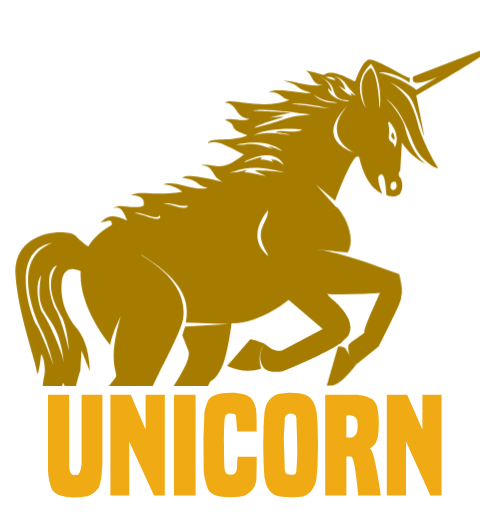
t = 0.00 s
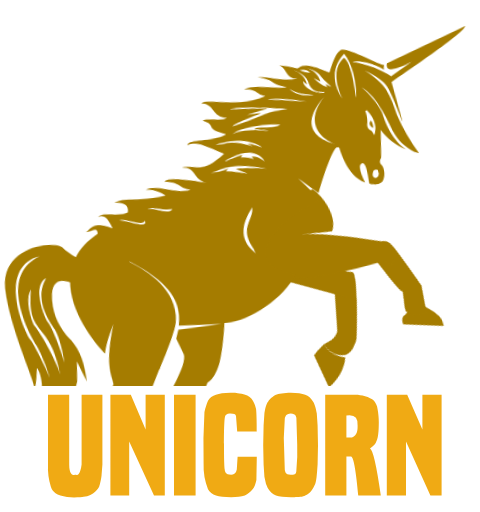
t = 0.60 s
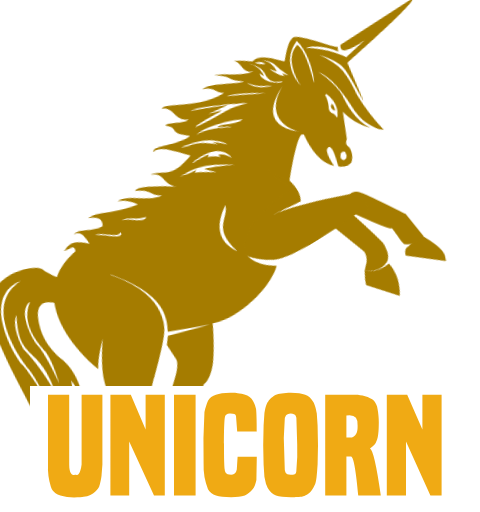
t = 1.20 s
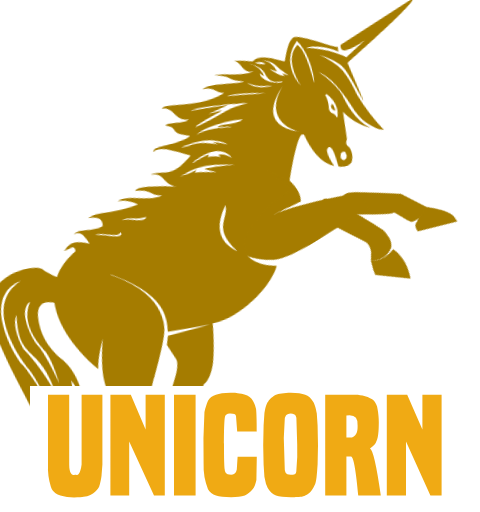
t = 1.80 s
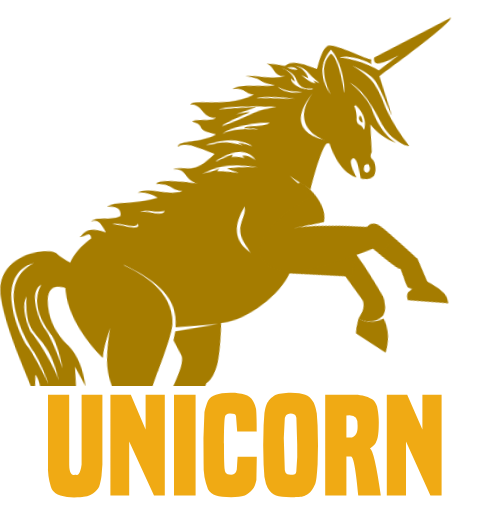
t = 2.25 s
t = 3.00 s: frame unchanged from t = 0.00 s, image omitted

The animated SVG that drew these frames (rendered in a browser with its animation timeline set to each time). Animation: 27 CSS @keyframes rules; one cycle of 3.00 s.

<svg xmlns="http://www.w3.org/2000/svg" shape-rendering="geometricPrecision" viewBox="0 0 1200 1280" xmlns:v="https://vecta.io/nano"><style>#A{animation:euxVsKM6iah3_to__to 3000ms linear 1 normal forwards}#B{animation:euxVsKM6iah3_tr__tr 3000ms linear 1 normal forwards}#C{animation:euxVsKM6iah4_to__to 3000ms linear 1 normal forwards}#D{animation:euxVsKM6iah4_tr__tr 3000ms linear 1 normal forwards}#E{animation:euxVsKM6iah5_to__to 3000ms linear 1 normal forwards}#F{animation:euxVsKM6iah5_tr__tr 3000ms linear 1 normal forwards}#G{animation:euxVsKM6iah10_to__to 3000ms linear 1 normal forwards}#H{animation:euxVsKM6iah10_tr__tr 3000ms linear 1 normal forwards}#I{animation:euxVsKM6iah11_to__to 3000ms linear 1 normal forwards}#J{animation:euxVsKM6iah11_tr__tr 3000ms linear 1 normal forwards}#K{animation:euxVsKM6iah12_to__to 3000ms linear 1 normal forwards}#L{animation:euxVsKM6iah12_tr__tr 3000ms linear 1 normal forwards}@keyframes euxVsKM6iah3_to__to{0%{transform:translate(644.768883px,888.240112px);animation-timing-function:cubic-bezier(.445,.05,.55,.95)}50%{transform:translate(627.140885px,869.944063px);animation-timing-function:cubic-bezier(.445,.05,.55,.95)}to{transform:translate(644.768883px,888.240112px)}} @keyframes euxVsKM6iah3_tr__tr{0%{transform:rotate(0deg);animation-timing-function:cubic-bezier(.445,.05,.55,.95)}50%{transform:rotate(-12.832816deg);animation-timing-function:cubic-bezier(.445,.05,.55,.95)}to{transform:rotate(0deg)}} @keyframes euxVsKM6iah4_to__to{0%{transform:translate(751.98999px,764.105286px);animation-timing-function:cubic-bezier(.445,.05,.55,.95)}50%{transform:translate(901.612971px,609.495191px);animation-timing-function:cubic-bezier(.445,.05,.55,.95)}to{transform:translate(751.98999px,764.105286px)}} @keyframes euxVsKM6iah4_tr__tr{0%{transform:rotate(0deg);animation-timing-function:cubic-bezier(.445,.05,.55,.95)}50%{transform:rotate(-62.798759deg);animation-timing-function:cubic-bezier(.445,.05,.55,.95)}to{transform:rotate(0deg)}} @keyframes euxVsKM6iah5_to__to{0%{transform:translate(721.2435px,783.215698px);animation-timing-function:cubic-bezier(.445,.05,.55,.95)}16.666667%{transform:translate(787.260038px,816.799539px);animation-timing-function:cubic-bezier(.445,.05,.55,.95)}36.666667%{transform:translate(803.430471px,829.49653px);animation-timing-function:cubic-bezier(.445,.05,.55,.95)}53.333333%{transform:translate(795.122169px,824.275609px);animation-timing-function:cubic-bezier(.445,.05,.55,.95)}66.666667%{transform:translate(848.898323px,828.01455px);animation-timing-function:cubic-bezier(.445,.05,.55,.95)}to{transform:translate(721.2435px,783.215698px)}} @keyframes euxVsKM6iah5_tr__tr{0%{transform:rotate(0deg);animation-timing-function:cubic-bezier(.445,.05,.55,.95)}16.666667%{transform:rotate(-40.314113deg);animation-timing-function:cubic-bezier(.445,.05,.55,.95)}36.666667%{transform:rotate(-44.40526deg);animation-timing-function:cubic-bezier(.445,.05,.55,.95)}53.333333%{transform:rotate(-42.229301deg);animation-timing-function:cubic-bezier(.445,.05,.55,.95)}66.666667%{transform:rotate(-69.952226deg);animation-timing-function:cubic-bezier(.445,.05,.55,.95)}to{transform:rotate(0deg)}} @keyframes euxVsKM6iah10_to__to{0%{transform:translate(820.177551px,764.105286px);animation-timing-function:cubic-bezier(.445,.05,.55,.95)}50%{transform:translate(888.906904px,684.108099px);animation-timing-function:cubic-bezier(.445,.05,.55,.95)}to{transform:translate(820.177551px,764.105286px)}} @keyframes euxVsKM6iah10_tr__tr{0%{transform:rotate(0deg);animation-timing-function:cubic-bezier(.445,.05,.55,.95)}50%{transform:rotate(-21.82432deg);animation-timing-function:cubic-bezier(.445,.05,.55,.95)}to{transform:rotate(0deg)}} @keyframes euxVsKM6iah11_to__to{0%{transform:translate(876.309998px,815.994996px);animation-timing-function:cubic-bezier(.445,.05,.55,.95)}16.666667%,50%{transform:translate(1028.639281px,806.204953px);animation-timing-function:cubic-bezier(.445,.05,.55,.95)}30%{transform:translate(1102.089599px,776.395586px);animation-timing-function:cubic-bezier(.445,.05,.55,.95)}63.333333%{transform:translate(1125.966023px,728.744715px);animation-timing-function:cubic-bezier(.445,.05,.55,.95)}83.333333%{transform:translate(1012.313466px,814.308356px);animation-timing-function:cubic-bezier(.445,.05,.55,.95)}to{transform:translate(876.309998px,815.994996px)}} @keyframes euxVsKM6iah11_tr__tr{0%{transform:rotate(0deg);animation-timing-function:cubic-bezier(.445,.05,.55,.95)}16.666667%,50%{transform:rotate(-46.959872deg);animation-timing-function:cubic-bezier(.445,.05,.55,.95)}30%{transform:rotate(-70.154463deg);animation-timing-function:cubic-bezier(.445,.05,.55,.95)}63.333333%{transform:rotate(-87.983082deg);animation-timing-function:cubic-bezier(.445,.05,.55,.95)}83.333333%{transform:rotate(-39.99231deg);animation-timing-function:cubic-bezier(.445,.05,.55,.95)}to{transform:rotate(0deg)}} @keyframes euxVsKM6iah12_to__to{0%,50%{transform:translate(853.485016px,835.302093px);animation-timing-function:cubic-bezier(.445,.05,.55,.95)}16.666667%{transform:translate(879.30121px,821.360203px);animation-timing-function:cubic-bezier(.445,.05,.55,.95)}83.333333%{transform:translate(873.577432px,828.644438px);animation-timing-function:cubic-bezier(.445,.05,.55,.95)}to{transform:translate(853.485016px,835.302093px)}} @keyframes euxVsKM6iah12_tr__tr{0%,50%{transform:rotate(0deg);animation-timing-function:cubic-bezier(.445,.05,.55,.95)}16.666667%{transform:rotate(-43.165087deg);animation-timing-function:cubic-bezier(.445,.05,.55,.95)}83.333333%{transform:rotate(-31.560674deg);animation-timing-function:cubic-bezier(.445,.05,.55,.95)}to{transform:rotate(0deg)}} @keyframes euxVsKM6iah31_to__to{0%{transform:translate(649.992198px,1387.14px);animation-timing-function:cubic-bezier(.445,.05,.55,.95)}56.666667%{transform:translate(626.775981px,1387.14px);animation-timing-function:cubic-bezier(.445,.05,.55,.95)}to{transform:translate(643.543249px,1387.14px)}} @keyframes euxVsKM6iah31_tr__tr{0%{transform:rotate(-1.657329deg);animation-timing-function:cubic-bezier(.445,.05,.55,.95)}56.666667%{transform:rotate(1.423475deg);animation-timing-function:cubic-bezier(.445,.05,.55,.95)}to{transform:rotate(-.80155deg)}} @keyframes euxVsKM6iah32_to__to{0%{transform:translate(491.544998px,1390.244995px);animation-timing-function:cubic-bezier(.445,.05,.55,.95)}50%{transform:translate(486.043692px,1410.387867px);animation-timing-function:cubic-bezier(.445,.05,.55,.95)}to{transform:translate(491.544998px,1390.244995px)}} @keyframes euxVsKM6iah32_tr__tr{0%,50%{transform:rotate(0deg);animation-timing-function:cubic-bezier(.445,.05,.55,.95)}to{transform:rotate(0deg)}} @keyframes euxVsKM6iah38_to__to{0%{transform:translate(790.965027px,1390.244995px);animation-timing-function:cubic-bezier(.445,.05,.55,.95)}50%{transform:translate(783.619402px,1376.423215px);animation-timing-function:cubic-bezier(.445,.05,.55,.95)}to{transform:translate(790.965027px,1390.244995px)}} @keyframes euxVsKM6iah38_tr__tr{0%,50%{transform:rotate(0deg);animation-timing-function:cubic-bezier(.445,.05,.55,.95)}to{transform:rotate(0deg)}} @keyframes euxVsKM6iah71_ts__ts{0%,30%{transform:translate(215.255005px,1050.934937px) scale(1,1);animation-timing-function:cubic-bezier(.445,.05,.55,.95)}16.666667%{transform:translate(215.255005px,1050.934937px) scale(1.2,1);animation-timing-function:cubic-bezier(.445,.05,.55,.95)}to{transform:translate(215.255005px,1050.934937px) scale(1,1)}} @keyframes euxVsKM6iah72_ts__ts{0%,20%,46.666667%{transform:translate(371.560013px,1048.770081px) scale(1,1);animation-timing-function:cubic-bezier(.445,.05,.55,.95)}33.333333%{transform:translate(371.560013px,1048.770081px) scale(1.2,1);animation-timing-function:cubic-bezier(.445,.05,.55,.95)}to{transform:translate(371.560013px,1048.770081px) scale(1,1)}} @keyframes euxVsKM6iah73_ts__ts{0%,30%,56.666667%{transform:translate(489.37001px,1048.77002px) scale(1,1);animation-timing-function:cubic-bezier(.445,.05,.55,.95)}43.333333%{transform:translate(489.37001px,1048.77002px) scale(1.2,1);animation-timing-function:cubic-bezier(.445,.05,.55,.95)}to{transform:translate(489.37001px,1048.77002px) scale(1,1)}} @keyframes euxVsKM6iah74_ts__ts{0%,40%,66.666667%{transform:translate(603.015381px,1048.769989px) scale(1,1);animation-timing-function:cubic-bezier(.445,.05,.55,.95)}53.333333%{transform:translate(603.015381px,1048.769989px) scale(1.2,1);animation-timing-function:cubic-bezier(.445,.05,.55,.95)}to{transform:translate(603.015381px,1048.769989px) scale(1,1)}} @keyframes euxVsKM6iah75_ts__ts{0%,50%,76.666667%{transform:translate(754.324982px,1048.790649px) scale(1,1);animation-timing-function:cubic-bezier(.445,.05,.55,.95)}63.333333%{transform:translate(754.324982px,1048.790649px) scale(1.2,1);animation-timing-function:cubic-bezier(.445,.05,.55,.95)}to{transform:translate(754.324982px,1048.790649px) scale(1,1)}} @keyframes euxVsKM6iah76_ts__ts{0%,60%,86.666667%{transform:translate(910.295013px,1048.775146px) scale(1,1);animation-timing-function:cubic-bezier(.445,.05,.55,.95)}73.333333%{transform:translate(910.295013px,1048.775146px) scale(1.2,1);animation-timing-function:cubic-bezier(.445,.05,.55,.95)}to{transform:translate(910.295013px,1048.775146px) scale(1,1)}} @keyframes euxVsKM6iah77_ts__ts{0%,66.666667%{transform:translate(1063.10498px,1048.770081px) scale(1,1);animation-timing-function:cubic-bezier(.445,.05,.55,.95)}80%{transform:translate(1063.10498px,1048.770081px) scale(1.2,1);animation-timing-function:cubic-bezier(.445,.05,.55,.95)}to{transform:translate(1063.10498px,1048.770081px) scale(1,1)}} @keyframes euxVsKM6iah78_to__to{0%{transform:translate(129.130213px,737.418488px);animation-timing-function:cubic-bezier(.445,.05,.55,.95)}50%{transform:translate(82.980576px,835.148851px);animation-timing-function:cubic-bezier(.445,.05,.55,.95)}to{transform:translate(94.445525px,733.420702px)}} @keyframes euxVsKM6iah78_tr__tr{0%{transform:rotate(12.248748deg);animation-timing-function:cubic-bezier(.445,.05,.55,.95)}50%{transform:rotate(-1.024911deg);animation-timing-function:cubic-bezier(.445,.05,.55,.95)}to{transform:rotate(15.821924deg)}}</style><g transform="translate(0 80)"><g id="A" transform="translate(645 888)"><g id="B"><g transform="translate(-645 -888)"><g id="C" transform="translate(752 764)"><g id="D"><g transform="translate(-752 -764)"><g id="E" transform="translate(721 783)"><g id="F"><g><g><path fill="#a57c00" d="M-59-4c-1-1-35-14-37-11l-57 66h-1c32 14 59 16 86 7-5-18-7-36 3-54"/></g><path fill="#a57c00" d="M-9 9C-32 24-57-3-59-4c-1-1-23 28-4 58 0 1 12 18 51 10 3-1 146-60 146-76-2-16-16-34-39-34L-9 9Z"/></g></g></g><path fill="#a57c00" d="m850 779 20-19c28-44-45-96-47-99-63-102-142-42-111 0"/></g></g></g><g id="G" transform="translate(820 764)"><g id="H"><g transform="translate(-820 -764)"><g id="I" transform="translate(876 816)"><g id="J"><g transform="translate(-876 -816)"><g id="K" transform="translate(853 835)"><g id="L"><g><path fill="#a57c00" d="M13-39Q9-51-9-49l-28 98 12-1C0 47 36-4 37-5"/></g></g></g><path fill="#a57c00" d="M911 751c0 2-40 27-40 32-4 32 19 48 20 47l56-45s52-103 52-109c19-42-43-46-51-21-1 4-42 90-37 96Z"/></g></g></g><path fill="#a57c00" d="M869 551c-1 0-82-9-86-8 4-1 48-2 215 62q20 83-19 45-195 15-244-10c-163-99 19-180 108-202 21 22 47 78 26 113Z"/></g></g></g><path fill="#a57c00" d="M223 945c0-2 69-82 68-85-2-22-19-44 11-150-15 32-24 56-26 72-15-17-79-102-74-184-21-11-47-10-48 35-2 39 12 76 37 106l2 2c22 29 30 62 32 107l-21-52-3 51c-4 8-19 72-19 74-2-1-17-30-24-44-9 21 0 39 5 58-26-10-26-37-29-46-5 8-7 60 4 100-27-41-37-83-28-126 5-13 2-47-7-58 0 3-5 52-10 50 3-15-50-155-54-252-4-109 127-112 149-95 11 12 22 21 33 28 12-20 31-38 59-54 0-20-12-6-32-6 13 0 16-31 70-5-9-26-19-37-34-31 18-14 43 5 75-6 5-22-14-26-32-26 27-14 50 3 129-9 1 0-21-18-48-18 28-13 80 19 112 8-32-6-21-20-64-25 10-14 103 11 104 11-34-11-21-42-58-42 38-7 46 22 108-27-57-30-70-36-90-28 6-17 59-2 99-20-57-19-19-24-56-38 9-8 48 6 61-3-38-3-28-38-61-40 13-15 90 20 161-7-23-5-19-20-52-20 18-13 96 6 106 2-43-12-25-20-70-30 27-2 63 18 105 10-36 5-30-30-49-35 7-2 45 11 46 10 21-18 71 15 78 16 1 0 15-44 30-52 10-15 101 47 108 44-1 1-3 9-1 12-10-9-51-30-78-26 0 0 51 10 94 43l54-32c-39 17-69 23-62-1l202-78c-3 18-194 124-194 126l20 100c-4-8-20-69-32-90-8-14-26-29-53-44 20 14 43 37 50 52 11 21 17 44 22 64a502 502 0 0 0 48 100l-12-4c-23-15-39-33-48-54-7-15-31-91-71-117 27 25 48 64 48 73 2 6 12 58 51 90-26-13-45-31-59-53l-4 68c0 2-9 12 0 20 5 6 8 25 0 39-2 5-17 12-34 5-2-1-2-71-20-48-3 9 1 24 9 44-45-19-57-90-58-92l-6-1c-17 9-54 111-54 111s7 6 0 0a4710 4710 0 0 0-48-41l52 58 1 1c-84 25-237 138-78 180-31 58-131 112-186 108 0 3-8 65-19 96-16 45-34 48-34 49l-35 71-82-18c-2-5 75-102 62-130l-15-38 7-22 109-6-107-4v-1c8-48 0-99-111-168v1c31 19 117 73 104 159-4 26-43 101-49 114h-1l-33 68c-3 4-16-13-76 78l-76-32Zm447-500c-7 12-59 70 6 119-51-70-4-83-6-119Zm200-308c-6-9-13-22-39-29 17 6 28 17 33 36l-17-10c10 10 19 20 33 25l-4-8 13 8c0-2-14-15-19-22Zm-44 54c-83-19-98-11-98-11 28 0 67 10 98 11ZM400 458c-9 16-49-13-65-5 15-3 73 29 65 5Zm71-24c-28 3-40-9-65-5 20-2 52 20 65 5Zm212-141-13-9c2 0 31 10 35 13v-1c-46-34-110-14-116-15 28 4 36-11 94 12Zm-72 32c0 1 40-14 44-12l-4 6c11-1 21 2 32 6l-5-7c13 0 23 7 32 15 0 0 2 2 0 0-25-50-99-9-99-8Zm-39 26c20 0 38-5 46-7 0 0-5 3-7 7 10-2 47 9 54 9-1-1-28-13-29-15 6 2 22-1 77 6-101-26-119 0-141 0Zm60-90c23-17 94-3 94-3-7-5-31-7-36-7 7-9 40 4 66-7-26-5-103-3-124 17Zm0-64c23 0 91 4 95 5-7 2-38 7-54 13 11-3 31-3 37-3-7 3-61 18-74 27 92-22 69-27 141-33-40-4-120-17-145-9Zm153-40c12 15 40 23 60 19-22-2-42-6-60-19Zm48-15c-7-22-33-30-34-31 17 7 28 20 31 38l-10-9c3 26 46 36 53 32-6-3-33 3-40-30Zm1-27c-4-4-18-4-20-3 8 4 16 8 26 8l-6-5Zm152 155c-12-9-7-16-4-19 3 2 6 13 4 19Zm-74 39Zm-42-126c-77 76-13 110 22 121-34-14-80-57-22-121Zm58-104c-48 44-21 99-13 111-6-13-26-74 12-101 19 16 22 94 22 101 2 1 8-68-21-111Zm62 296c-12-3-12 5-13 8-4 14 13 17 15 2l-2-10Zm-20-149c3 9 4 20 3 29-4 18 7 19 10 23l5 10c11-28-2-49-14-64l-4 2ZM103 608c-14 19-10 58 0 88 31 47 54 113 57 129-16-139-77-97-57-217Zm2 138c-2-2-92-176 27-219-105 17-61 167-41 205 8 7 43 98 43 102 0-4-16-64-29-88Zm50-34c-6-13-50-75-12-129-37 15-13 96-4 110 11 16 26 68 34 104-3-29-7-61-18-85Z"/></g></g></g><path fill="#fff" d="M75 885h1086.4v378.6H75z"/><path fill="#f0aa14" d="M204 907h52v174l-2 26c0 6-4 25-6 29-1 3-13 23-39 26-6 1-38 4-58-3s-23-20-24-23a159 159 0 0 1-7-55V907h53v174c0 31 13 26 16 26 2 0 11 5 15-26V907zm181 252l-62-135v135h-47V907h51l37 87v-87h48v252h-27zm50 0V907h54v252h-54zm207-97l-1 58c-2 10-5 18-10 24s-11 11-19 15c-9 3-20 4-34 4-17 0-30-1-38-4-9-3-16-9-20-16a156 156 0 0 1-11-64 1420 1420 0 0 1 2-126c0-6 7-27 9-31 4-7 11-13 20-15 8-3 20-5 36-5 14 0 14 0 35 4s27 27 29 36c2 12 2 53 2 57h-49l-3-39c-1-4-5-6-14-6-8-1-12 4-13 6-3 6-3 56-3 70s0 57 2 65c0 2 1 12 16 12 12 0 13-10 14-13l2-32h48zm121 97c-7 5-29 4-36 4-16 0-29-1-37-4-18-7-23-25-25-29l-4-18-2-31-1-48 1-49 2-30c1-6 3-23 10-31 2-4 12-13 19-16 5-2 21-5 37-5s28 2 36 5 15 9 19 16c6 8 9 25 10 31l2 30 1 49-1 48c-1 12-2 39-6 49-6 12-10 22-25 29zm-22-64a466 466 0 0 0 2-64l-2-65c0-2-1-12-14-12s-14 10-15 12a592 592 0 0 0-1 98l1 31c1 2 0 12 15 12 8 0 14 0 14-12zm155 64c-1-2-8-95-18-98h-12v98h-53V907h77c11 0 35 5 45 15 5 6 8 13 9 21 2 11 3 21 3 32 0 10 0 39-6 48q-2 8-16 18 11 5 27 118h-56zm-16-145c14-6 14-19 14-30q2-30-28-25v55h14zm196 145l-61-135v135h-48V907h51l38 87v-87h48v252h-28z"/></g></svg>